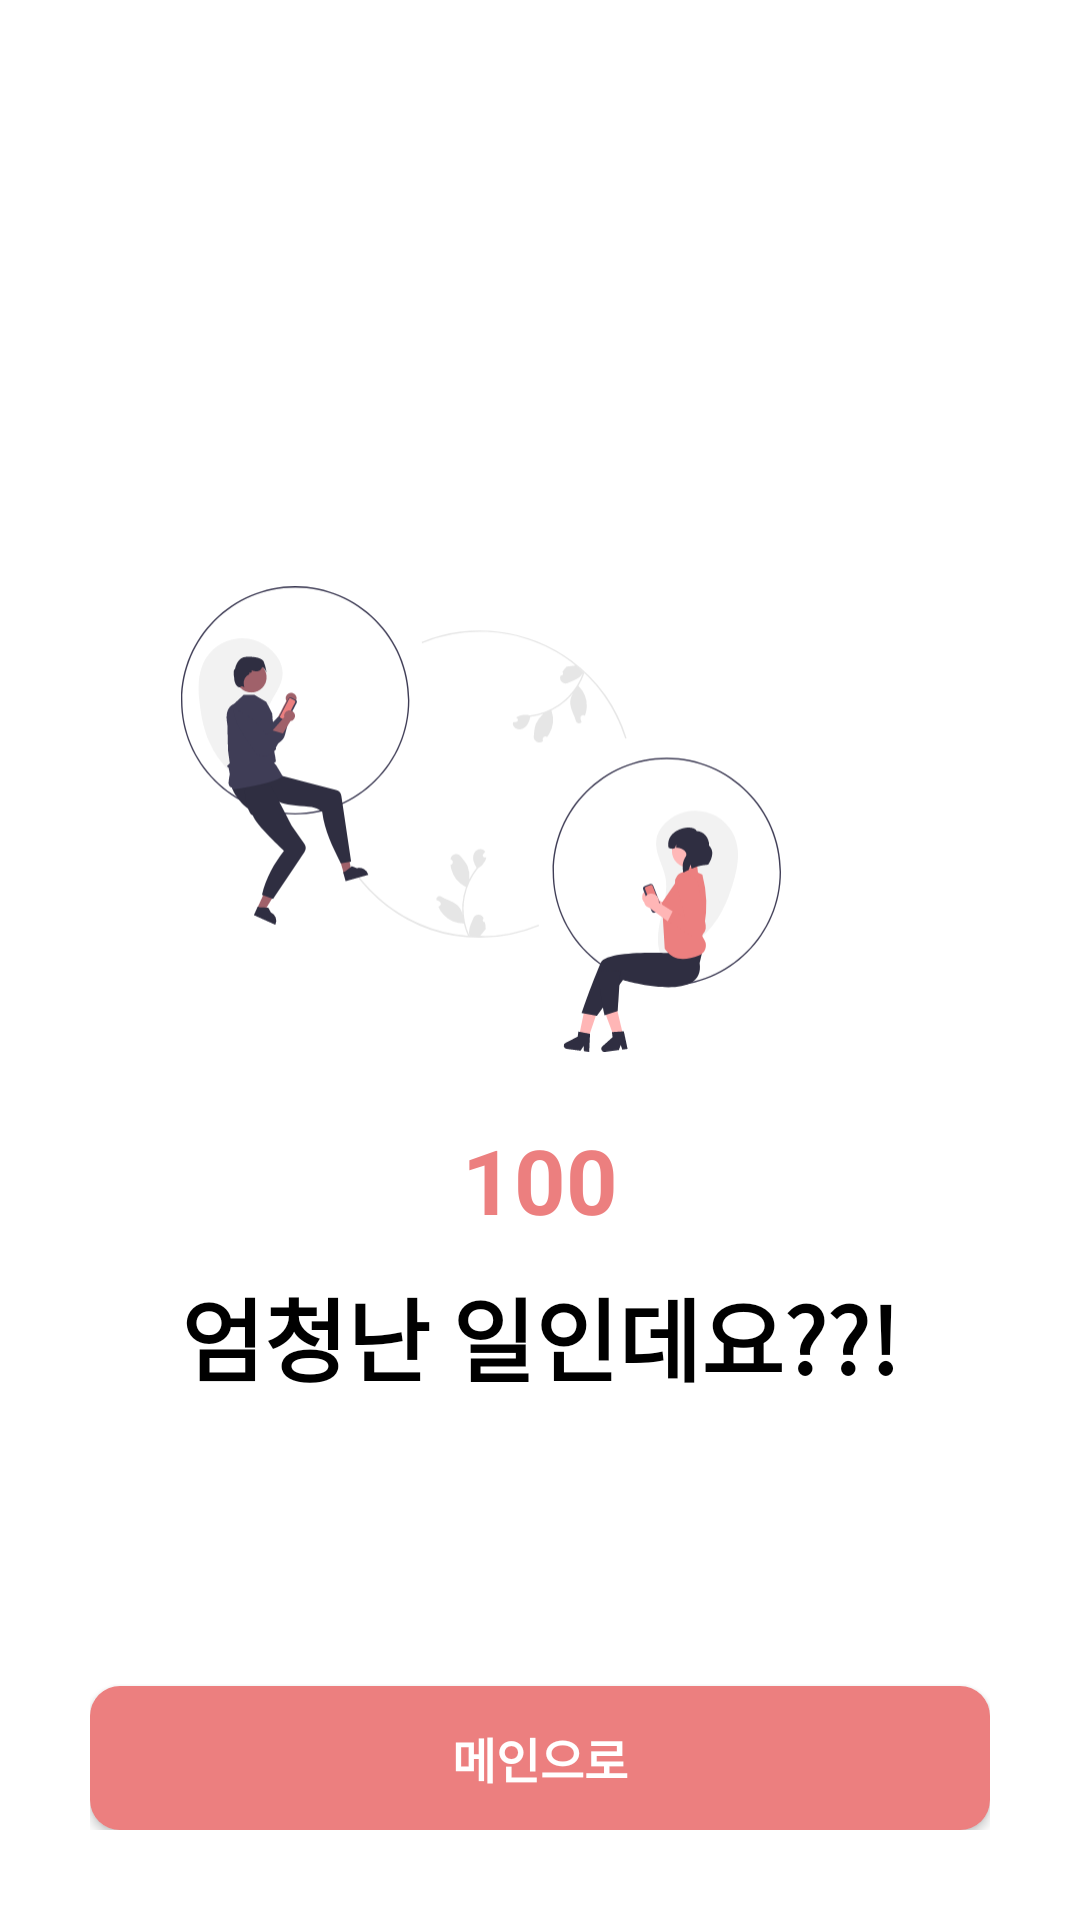

Android layout source for this screen:
<!-- AndroidManifest.xml: fallback theme Theme.MaterialComponents.DayNight.NoActionBar -->
<!-- res/layout/fragment_result.xml -->
<?xml version="1.0" encoding="utf-8"?>
<layout
    xmlns:android="http://schemas.android.com/apk/res/android"
    xmlns:app="http://schemas.android.com/apk/res-auto"
    xmlns:tools="http://schemas.android.com/tools"
    tools:context=".view.ResultFragment">

    <data>
        <variable
            name="fragment"
            type="app.sosocom.presentation.view.ResultFragment" />
    </data>

    <androidx.constraintlayout.widget.ConstraintLayout
        android:layout_width="match_parent"
        android:layout_height="match_parent"
        android:padding="30dp">

        <LinearLayout
            android:layout_width="wrap_content"
            android:layout_height="wrap_content"
            android:orientation="vertical"
            app:layout_constraintBottom_toBottomOf="parent"
            app:layout_constraintEnd_toEndOf="parent"
            app:layout_constraintStart_toStartOf="parent"
            app:layout_constraintTop_toTopOf="parent">

            <ImageView
                android:layout_width="200dp"
                android:layout_height="200dp"
                android:src="@drawable/ic_result_love" />

            <TextView
                android:layout_width="match_parent"
                android:layout_height="wrap_content"
                android:gravity="center"
                android:text="100"
                android:textSize="30sp"
                android:textStyle="bold"
                android:textColor="@color/main_color" />

            <TextView
                android:layout_width="wrap_content"
                android:layout_height="wrap_content"
                android:layout_gravity="center"
                android:layout_marginTop="10dp"
                android:gravity="center"
                android:text="엄청난 일인데요??!"
                android:textSize="30sp"
                android:textStyle="bold"
                android:textColor="@color/black" />
        </LinearLayout>

        <androidx.appcompat.widget.AppCompatButton
            android:layout_width="match_parent"
            android:layout_height="wrap_content"
            android:background="@drawable/name_setting_btn_frame"
            android:gravity="center"
            android:padding="10dp"
            android:text="메인으로"
            android:textColor="@color/white"
            android:textSize="16sp"
            android:textStyle="bold"
            android:onClick="@{fragment::nextBtnClick}"
            app:layout_constraintBottom_toBottomOf="parent"
            app:layout_constraintEnd_toEndOf="parent"
            app:layout_constraintStart_toStartOf="parent" />

    </androidx.constraintlayout.widget.ConstraintLayout>
</layout>
<!-- resources referenced by this layout -->
<resources>
  <color name="black">#FF000000</color>
  <color name="main_color">#EC7F7F</color>
  <color name="white">#FFFFFFFF</color>
  <!-- drawable ic_result_love: vector/xml drawable (drawable, 14136 chars, omitted) -->
  <!-- drawable name_setting_btn_frame (drawable) -->
  <?xml version="1.0" encoding="utf-8"?>
  <shape xmlns:android="http://schemas.android.com/apk/res/android">
      <solid android:color="@color/main_color" />
      <corners android:radius="10dp" />
  </shape>
</resources>
